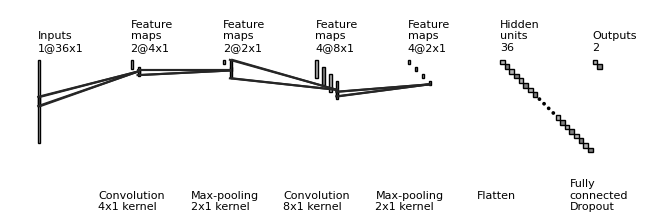

Generate this figure with matplotlib:
"""
[redacted]
All rights reserved.

Redistribution and use in source and binary forms, with or without
    modification, are permitted provided that the following conditions are met:

1. Redistributions of source code must retain the above copyright notice, this
    list of conditions and the following disclaimer.

2. Redistributions in binary form must reproduce the above copyright notice,
    this list of conditions and the following disclaimer in the documentation
    and/or other materials provided with the distribution.

3. Neither the name of the copyright holder nor the names of its contributors
    may be used to endorse or promote products derived from this software
    without specific prior written permission.

THIS SOFTWARE IS PROVIDED BY THE COPYRIGHT HOLDERS AND CONTRIBUTORS "AS IS"
    AND ANY EXPRESS OR IMPLIED WARRANTIES, INCLUDING, BUT NOT LIMITED TO, THE
    IMPLIED WARRANTIES OF MERCHANTABILITY AND FITNESS FOR A PARTICULAR PURPOSE
    ARE DISCLAIMED. IN NO EVENT SHALL THE COPYRIGHT HOLDER OR CONTRIBUTORS BE
    LIABLE FOR ANY DIRECT, INDIRECT, INCIDENTAL, SPECIAL, EXEMPLARY, OR
    CONSEQUENTIAL DAMAGES (INCLUDING, BUT NOT LIMITED TO, PROCUREMENT OF
    SUBSTITUTE GOODS OR SERVICES; LOSS OF USE, DATA, OR PROFITS; OR BUSINESS
    INTERRUPTION) HOWEVER CAUSED AND ON ANY THEORY OF LIABILITY, WHETHER IN
    CONTRACT, STRICT LIABILITY, OR TORT (INCLUDING NEGLIGENCE OR OTHERWISE)
    ARISING IN ANY WAY OUT OF THE USE OF THIS SOFTWARE, EVEN IF ADVISED OF THE
    POSSIBILITY OF SUCH DAMAGE.
"""


import os
import numpy as np
import matplotlib.pyplot as plt
plt.rcdefaults()
from matplotlib.lines import Line2D
from matplotlib.patches import Rectangle
from matplotlib.patches import Circle

NumDots = 4
NumConvMax = 8
NumFcMax = 20
White = 1.
Light = 0.7
Medium = 0.5
Dark = 0.3
Darker = 0.15
Black = 0.


def add_layer(patches, colors, size=(24, 24), num=5,
              top_left=[0, 0],
              loc_diff=[3, -3],
              ):
    # add a rectangle
    top_left = np.array(top_left)
    loc_diff = np.array(loc_diff)
    loc_start = top_left - np.array([0, size[0]])
    for ind in range(num):
        patches.append(Rectangle(loc_start + ind * loc_diff, size[1], size[0]))
        if ind % 2:
            colors.append(Medium)
        else:
            colors.append(Light)


def add_layer_with_omission(patches, colors, size=(24, 24),
                            num=5, num_max=8,
                            num_dots=4,
                            top_left=[0, 0],
                            loc_diff=[3, -3],
                            ):
    # add a rectangle
    top_left = np.array(top_left)
    loc_diff = np.array(loc_diff)
    loc_start = top_left - np.array([0, size[0]])
    this_num = min(num, num_max)
    start_omit = (this_num - num_dots) // 2
    end_omit = this_num - start_omit
    start_omit -= 1
    for ind in range(this_num):
        if (num > num_max) and (start_omit < ind < end_omit):
            omit = True
        else:
            omit = False

        if omit:
            patches.append(
                Circle(loc_start + ind * loc_diff + np.array(size) / 2, 0.5))
        else:
            patches.append(Rectangle(loc_start + ind * loc_diff,
                                     size[1], size[0]))

        if omit:
            colors.append(Black)
        elif ind % 2:
            colors.append(Medium)
        else:
            colors.append(Light)


def add_mapping(patches, colors, start_ratio, end_ratio, patch_size, ind_bgn,
                top_left_list, loc_diff_list, num_show_list, size_list):

    start_loc = top_left_list[ind_bgn] \
        + (num_show_list[ind_bgn] - 1) * np.array(loc_diff_list[ind_bgn]) \
        + np.array([start_ratio[0] * (size_list[ind_bgn][1] - patch_size[1]),
                    - start_ratio[1] * (size_list[ind_bgn][0] - patch_size[0])]
                   )




    end_loc = top_left_list[ind_bgn + 1] \
        + (num_show_list[ind_bgn + 1] - 1) * np.array(
            loc_diff_list[ind_bgn + 1]) \
        + np.array([end_ratio[0] * size_list[ind_bgn + 1][1],
                    - end_ratio[1] * size_list[ind_bgn + 1][0]])


    patches.append(Rectangle(start_loc, patch_size[1], -patch_size[0]))
    colors.append(Dark)
    patches.append(Line2D([start_loc[0], end_loc[0]],
                          [start_loc[1], end_loc[1]]))
    colors.append(Darker)
    patches.append(Line2D([start_loc[0] + patch_size[1], end_loc[0]],
                          [start_loc[1], end_loc[1]]))
    colors.append(Darker)
    patches.append(Line2D([start_loc[0], end_loc[0]],
                          [start_loc[1] - patch_size[0], end_loc[1]]))
    colors.append(Darker)
    patches.append(Line2D([start_loc[0] + patch_size[1], end_loc[0]],
                          [start_loc[1] - patch_size[0], end_loc[1]]))
    colors.append(Darker)



def label(xy, text, xy_off=[0, 4]):
    plt.text(xy[0] + xy_off[0], xy[1] + xy_off[1], text,
             family='sans-serif', size=8)


if __name__ == '__main__':

    fc_unit_size = 2
    layer_width = 40
    flag_omit = True

    patches = []
    colors = []

    fig, ax = plt.subplots()


    ############################
    # conv layers
    size_list = [(36, 1), (4, 1), (2, 1), (8, 1), (2, 1)]
    num_list = [1, 2, 2, 4, 4]
    x_diff_list = [0, layer_width, layer_width, layer_width, layer_width]
    text_list = ['Inputs'] + ['Feature\nmaps'] * (len(size_list) - 1)
    loc_diff_list = [[3, -3]] * len(size_list)

    num_show_list = list(map(min, num_list, [NumConvMax] * len(num_list)))
    top_left_list = np.c_[np.cumsum(x_diff_list), np.zeros(len(x_diff_list))]

    for ind in range(len(size_list)-1,-1,-1):
        if flag_omit:
            add_layer_with_omission(patches, colors, size=size_list[ind],
                                    num=num_list[ind],
                                    num_max=NumConvMax,
                                    num_dots=NumDots,
                                    top_left=top_left_list[ind],
                                    loc_diff=loc_diff_list[ind])
        else:
            add_layer(patches, colors, size=size_list[ind],
                      num=num_show_list[ind],
                      top_left=top_left_list[ind], loc_diff=loc_diff_list[ind])
        label(top_left_list[ind], text_list[ind] + '\n{}@{}x{}'.format(
            num_list[ind], size_list[ind][0], size_list[ind][1]))

    ############################
    # in between layers
    start_ratio_list = [[0.4, 0.5], [0.4, 0.8], [0.4, 0.5], [0.4, 0.8]]
    end_ratio_list = [[0.4, 0.5], [0.4, 0.8], [0.4, 0.5], [0.4, 0.8]]
    patch_size_list = [(4, 1), (2, 1), (8, 1), (2, 1)]
    ind_bgn_list = range(len(patch_size_list))
    text_list = ['Convolution', 'Max-pooling', 'Convolution', 'Max-pooling']

    for ind in range(len(patch_size_list)):
        add_mapping(
            patches, colors, start_ratio_list[ind], end_ratio_list[ind],
            patch_size_list[ind], ind,
            top_left_list, loc_diff_list, num_show_list, size_list)
        label(top_left_list[ind], text_list[ind] + '\n{}x{} kernel'.format(
            patch_size_list[ind][0], patch_size_list[ind][1]), xy_off=[26, -65]
        )


    ############################
    # fully connected layers
    size_list = [(fc_unit_size, fc_unit_size)] * 2
    num_list = [36, 2]
    num_show_list = list(map(min, num_list, [NumFcMax] * len(num_list)))
    x_diff_list = [sum(x_diff_list) + layer_width, layer_width, layer_width]
    top_left_list = np.c_[np.cumsum(x_diff_list), np.zeros(len(x_diff_list))]
    loc_diff_list = [[fc_unit_size, -fc_unit_size]] * len(top_left_list)
    text_list = ['Hidden\nunits'] * (len(size_list) - 1) + ['Outputs']

    for ind in range(len(size_list)):
        if flag_omit:
            add_layer_with_omission(patches, colors, size=size_list[ind],
                                    num=num_list[ind],
                                    num_max=NumFcMax,
                                    num_dots=NumDots,
                                    top_left=top_left_list[ind],
                                    loc_diff=loc_diff_list[ind])
        else:
            add_layer(patches, colors, size=size_list[ind],
                      num=num_show_list[ind],
                      top_left=top_left_list[ind],
                      loc_diff=loc_diff_list[ind])
        label(top_left_list[ind], text_list[ind] + '\n{}'.format(
            num_list[ind]))

    text_list = ['Flatten\n', 'Fully\nconnected\nDropout']

    for ind in range(len(size_list)):
        label(top_left_list[ind], text_list[ind], xy_off=[-10, -65])

    ############################
    for patch, color in zip(patches, colors):
        patch.set_color(color * np.ones(3))
        if isinstance(patch, Line2D):
            ax.add_line(patch)
        else:
            patch.set_edgecolor(Black * np.ones(3))
            ax.add_patch(patch)

    plt.tight_layout()
    plt.axis('equal')
    plt.axis('off')
    plt.show()
    fig.set_size_inches(8, 2.5)

    fig_dir = './'
    fig_ext = '.png'
    fig.savefig(os.path.join(fig_dir, 'convnet_fig' + fig_ext),
                bbox_inches='tight', pad_inches=0)
